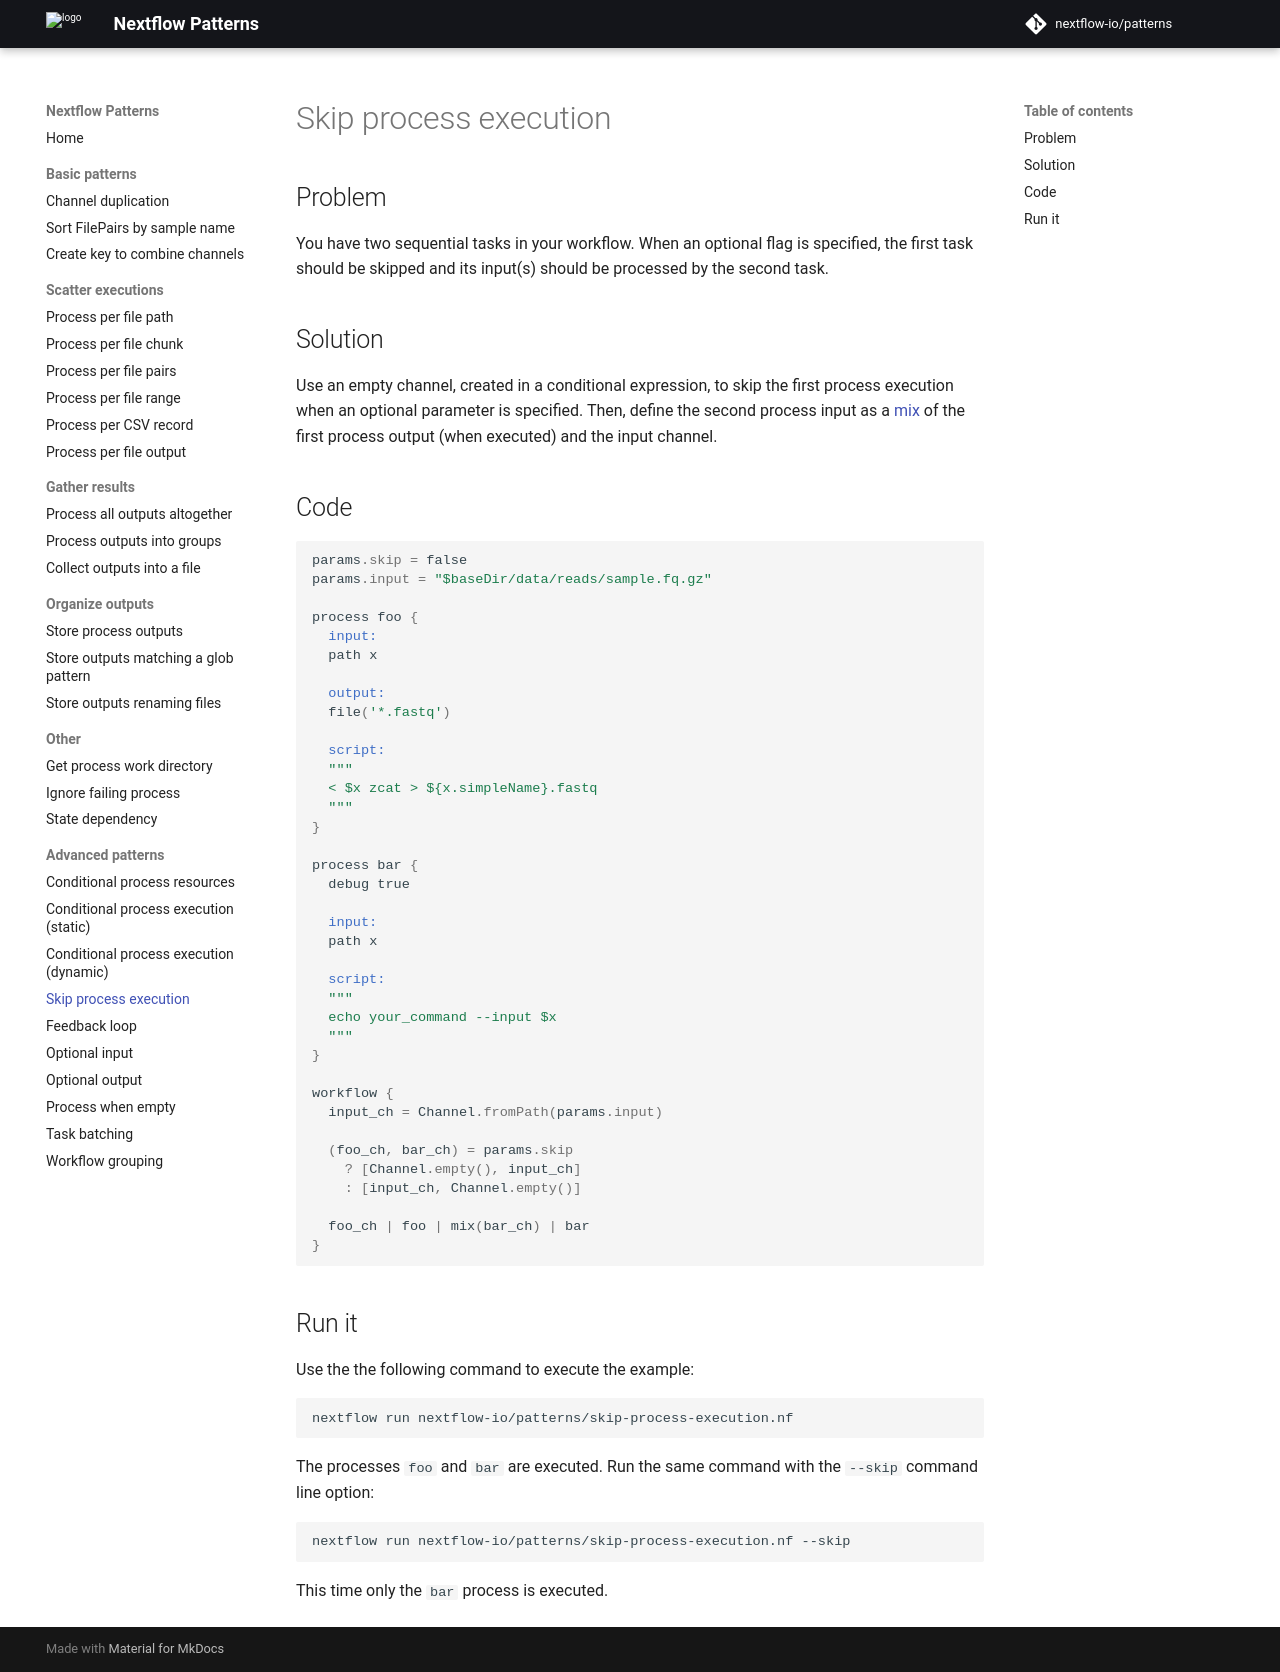

repository: nextflow-io/patterns · page: skip-process-execution/index.html · generator: mkdocs

## Problem 

You have two sequential tasks in your workflow. When an optional flag is specified, the first task should be skipped and its input(s) should be processed by the second task.

## Solution

Use an empty channel, created in a conditional expression, to skip the first process execution when an optional parameter is specified. Then, define the second process input as a [mix](https://www.nextflow.io/docs/latest/operator.html#mix) of the first process output (when executed) and the input channel.

## Code 

```groovy
params.skip = false
params.input = "$baseDir/data/reads/sample.fq.gz" 

process foo {
  input:
  path x

  output:
  file('*.fastq')

  script:
  """
  < $x zcat > ${x.simpleName}.fastq
  """
}

process bar {
  debug true

  input: 
  path x

  script:
  """
  echo your_command --input $x
  """
}

workflow {
  input_ch = Channel.fromPath(params.input)

  (foo_ch, bar_ch) = params.skip
    ? [Channel.empty(), input_ch] 
    : [input_ch, Channel.empty()]

  foo_ch | foo | mix(bar_ch) | bar
}
```

## Run it

Use the the following command to execute the example:

```bash
nextflow run nextflow-io/patterns/skip-process-execution.nf
```

The processes `foo` and `bar` are executed. Run the same command with the `--skip` command line option:

```bash
nextflow run nextflow-io/patterns/skip-process-execution.nf --skip
```

This time only the `bar` process is executed.
